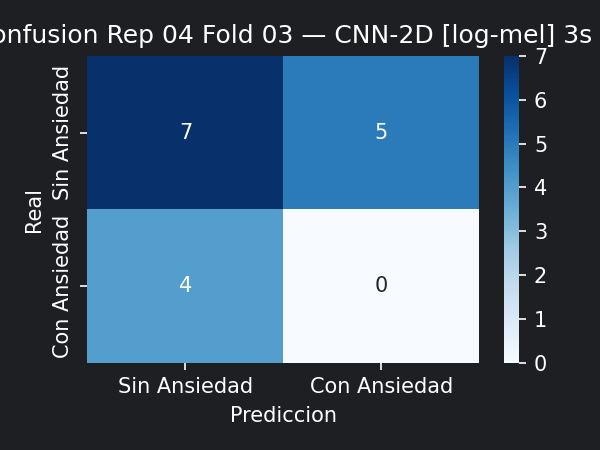

Data behind this chart, as committed beside it:
7, 5
4, 0
